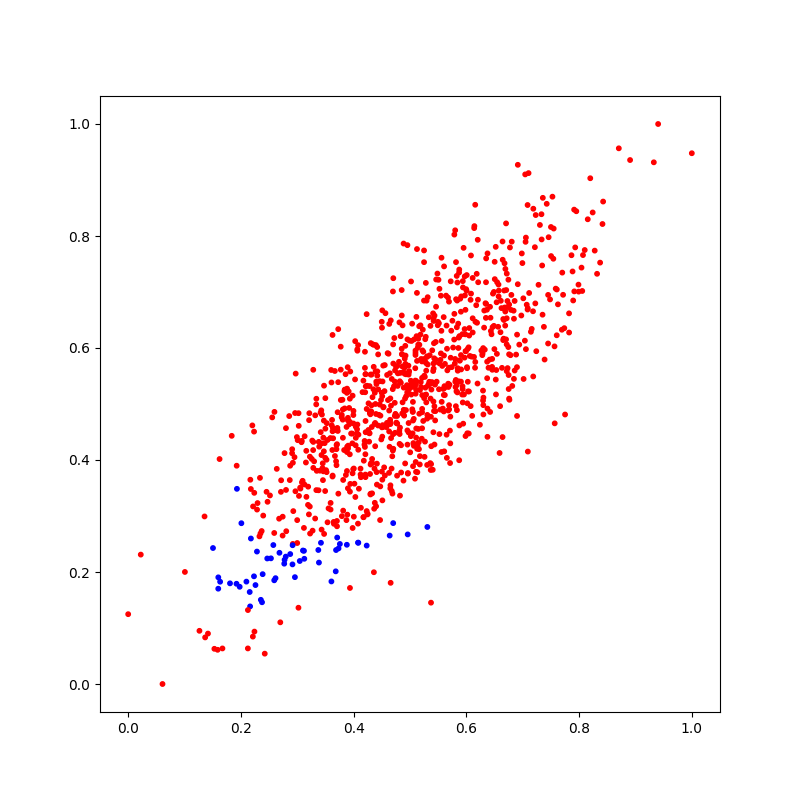

Values plotted in this chart, from the file beside it:
X_1, X_2, Y
0.5741, 0.5658, 0
0.3162, 0.3342, 0
0.6654, 0.6141, 0
0.4469, 0.2928, 0
0.5022, 0.5168, 0
0.5106, 0.5347, 0
0.4281, 0.4478, 0
0.4619, 0.5898, 0
0.4181, 0.3987, 0
0.451, 0.3279, 0
0.3209, 0.4712, 0
0.6675, 0.6696, 0
0.4919, 0.5717, 0
0.1925, 0.3898, 0
0.5015, 0.4426, 0
0.7702, 0.7346, 0
0.4594, 0.5519, 0
0.4507, 0.5139, 0
0.4663, 0.497, 0
0.5813, 0.5429, 0
0.4886, 0.7865, 0
0.6351, 0.76, 0
0.6393, 0.5647, 0
0.5212, 0.576, 0
0.6026, 0.5985, 0
0.6704, 0.6154, 0
0.5159, 0.4194, 0
0.4959, 0.2671, 1
0.4696, 0.4169, 0
0.6654, 0.6518, 0
0.4335, 0.5122, 0
0.6004, 0.7023, 0
0.6413, 0.5794, 0
0.7352, 0.6595, 0
0.4079, 0.6051, 0
0.7895, 0.6849, 0
0.3384, 0.2168, 1
0.3933, 0.5095, 0
0.4653, 0.3548, 0
0.2699, 0.1101, 0
0.5049, 0.5366, 0
0.4657, 0.1807, 0
0.5281, 0.7163, 0
0.6296, 0.5062, 0
0.5072, 0.6154, 0
0.6994, 0.7517, 0
0.3992, 0.3835, 0
0.5936, 0.5027, 0
0.5937, 0.7194, 0
0.505, 0.4858, 0
0.308, 0.4342, 0
0.4503, 0.6362, 0
0.3131, 0.4424, 0
0.4476, 0.4792, 0
0.2591, 0.2697, 0
0.6092, 0.5846, 0
0.5599, 0.5162, 0
0.7426, 0.8575, 0
0.3883, 0.5274, 0
0.4405, 0.5357, 0
... 940 more rows
